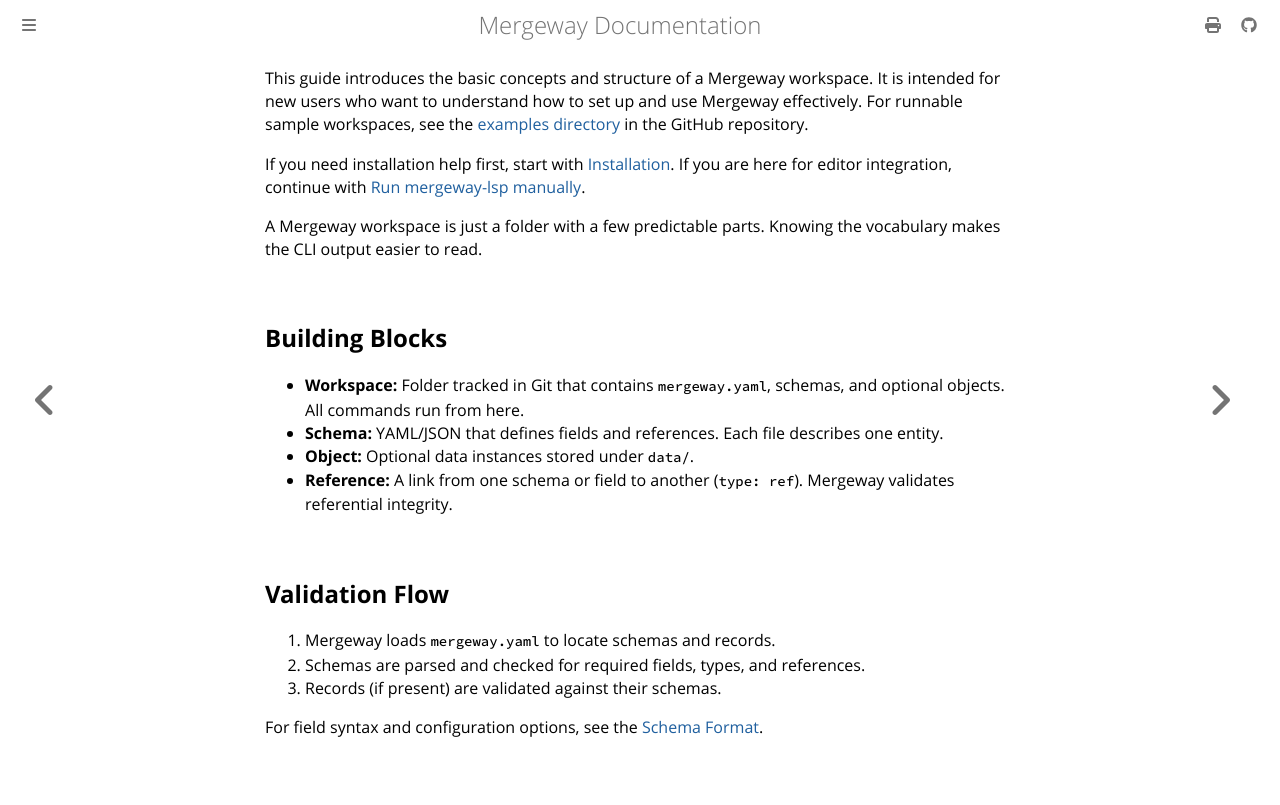

repository: mergewayhq/mergeway-cli · page: getting-started/index.html · generator: mdbook

---
title: "Getting Started with Mergeway"
linkTitle: "Getting Started"
description: "Introduce Mergeway workspace concepts, building blocks, and validation flow for new users."
weight: 10
---

This guide introduces the basic concepts and structure of a Mergeway workspace.
It is intended for new users who want to understand how to set up and use Mergeway effectively.
For runnable sample workspaces, see the [examples directory](https://github.com/mergewayhq/mergeway-cli/tree/main/examples) in the GitHub repository.

If you need installation help first, start with [Installation](installation.md). If you are here for editor integration, continue with [Run mergeway-lsp manually](language-server.md).

A Mergeway workspace is just a folder with a few predictable parts. Knowing the vocabulary makes the CLI output easier to read.

## Building Blocks

- **Workspace:** Folder tracked in Git that contains `mergeway.yaml`, schemas, and optional objects. All commands run from here.
- **Schema:** YAML/JSON that defines fields and references. Each file describes one entity.
- **Object:** Optional data instances stored under `data/`.
- **Reference:** A link from one schema or field to another (`type: ref`). Mergeway validates referential integrity.

## Validation Flow

1. Mergeway loads `mergeway.yaml` to locate schemas and records.
2. Schemas are parsed and checked for required fields, types, and references.
3. Records (if present) are validated against their schemas.

For field syntax and configuration options, see the [Schema Format](schema-spec.md).
